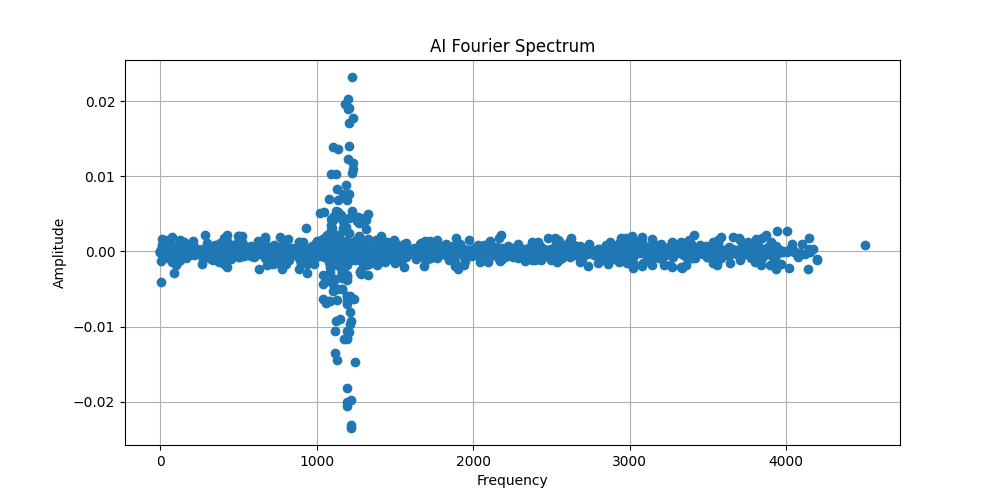

Source data for this figure (header and first rows):
Frequencies, Phase shift, Amplitudes
2010, -0.000166, -5.2281666e-05
1893, 0.001326, -4.538251e-05
2977, 0.0009119, 0.0004484
553.6, -0.000729, 8.769497e-05
3286, 0.0001277, -0.0001613
1864, -0.0003628, -1.6833304e-05
991.9, 0.001046, 0.0001398
2970, -4.9449805e-05, 0.0005544
817.8, 0.002059, 2.6600717e-05
345.8, -0.000746, -0.0001153
1740, -0.0002459, -4.9777613e-05
1185, 0.0002466, 0.0004346
2221, 0.0005679, 2.2658454e-05
992.6, 0.00186, 0.0001773
1511, 0.0005963, 2.4323278e-06
2594, 0.0001035, -6.130053e-05
2016, 0.0008546, 0.0001428
449.7, 0.001089, 5.1245563e-05
3567, 0.0001973, -9.220674e-05
185.2, 0.00263, -0.000498
2630, -0.0002877, -2.544955e-06
1141, 0.003941, 5.5746263e-05
3336, -0.002524, -0.0003654
3392, 0.001563, -6.201184e-06
2020, -0.0008346, 0.0002058
3628, -9.7953685e-05, -0.0002908
2739, -0.0007649, 7.956168e-06
2738, 0.0004516, -1.9854849e-07
2156, -0.0003337, 0.0001679
842.1, 0.0019, 2.4064208e-05
2420, 0.0001144, 3.7274032e-05
1750, -0.001039, 6.960859e-05
3315, -0.0002186, 6.893798e-05
414.8, 0.0002997, 0.00131
1856, 0.00139, 1.0081097e-06
601.3, 0.001692, -3.1362575e-05
3244, -0.0005442, -1.5495785e-05
65.15, -0.0008554, -2.4711831e-05
2114, -0.0001802, 9.5598196e-05
3408, -0.002077, 6.9473895e-06
3036, -0.00245, 5.43905e-05
3677, 0.002129, 5.0229042e-05
3846, -0.0002405, -7.762988e-06
2738, 0.001473, 8.462983e-05
3231, 0.0007972, -0.0003079
580.1, -0.002828, -0.0002647
2699, -0.0004935, 1.0297512e-05
311.9, -0.001204, 8.771041e-06
1998, -0.0007997, -3.5584737e-05
3103, -0.0002173, -2.3291188e-06
2412, 0.0005198, -0.0001302
2221, 0.0002401, 2.5977824e-05
89.49, -0.002596, -9.197792e-05
2881, -0.002518, -0.0003296
2058, 0.0003526, -6.0589096e-05
3810, 0.0007657, -0.0001259
3459, -0.0002129, -9.984787e-05
2428, -0.0006174, 4.3165983e-05
1553, 0.0007207, 7.622556e-06
58.35, -0.0008926, 0.0002846
... 4,916 more rows
